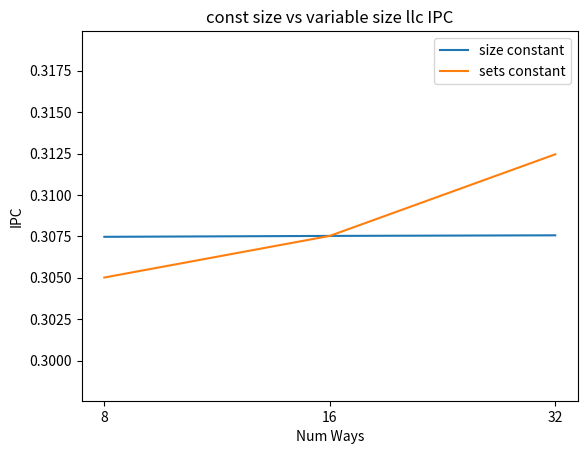
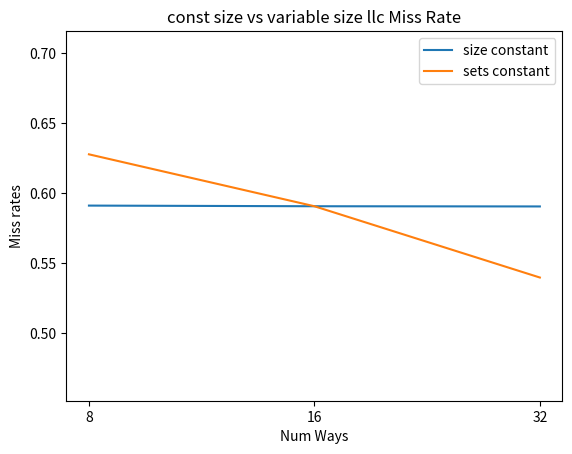

These figures' Python source, in order:
import matplotlib.pyplot as plt
import numpy as np

path = f'Q2_res/'
num_ways = [1,4,16,32]
names = ['400.perlbench-41B', '403.gcc-16B', '436.cactusADM-1804B', '482.sphinx3-1100B']
replacements = ['lfu', 'fifo', 'rnd']
arr = np.array([1,2,3,4])
width = 0.2
# for name in names:
#     ## filename format = <name>.champsimtrace.xz-bimodal-no-no-no-no-<replacement>-1core.txt
#     arr_ipc = np.zeros((4,3))
#     arr_miss_rate = np.zeros((4,3))
#     for num_way in range(len(num_ways)):
#         for replacement in range(len(replacements)):
#             file_path = path+f'{num_ways[num_way]}/results_30M/{name}.champsimtrace.xz-bimodal-no-no-no-no-{replacements[replacement]}-1core.txt'
#             f = open(file_path, 'r')
#             s = f.read()
#             ipc_start = s.index('CPU 0 cumulative IPC: ')
#             ipc_end = s.index(' instructions:', ipc_start)
#             ipc_val = float(s[ipc_start+21:ipc_end].strip())
#             total_start = s.index('LLC TOTAL     ACCESS:')
#             total_end = s.index('HIT:', total_start)
#             total = int(s[total_start+21:total_end].strip())
#             misses_start = s.index('MISS: ', total_end)
#             missed_end = s.index('LLC LOAD      ACCESS:', misses_start)
#             misses = int(s[misses_start+5:missed_end].strip())
#             # print(ipc_val, misses/total)
#             arr_ipc[num_way, replacement] = ipc_val
#             arr_miss_rate[num_way, replacement] = misses/total
#             f.close()

# name = "cadical-high-60K-134B.champsimtrace.xz"

for_legend = ["size constant","sets constant"]

name = "kissat-inc-high-30K-1802B.champsimtrace.xz"

arr_ipc_1 = [0.307473,0.307528,0.307564]
arr_miss_rate_1 = [0.5911599093806108,0.5906910668459, 0.5905488865283561] #llc miss rates

arr_ipc_2 = [0.305015,0.307528,0.312455]
arr_miss_rate_2 = [0.6278236306037845, 0.5906910668459, 0.5397188354844471]
x_axis_vals = [1,2,3]
x_axis_labels_1 = ['(2048,8)','(1024,16)','(512,32)']
x_axis_labels_2 = ['(2048,8)','(2048,16)','(2048,32)']



plt.title(f'const size vs variable size llc IPC')
my_min = np.min(arr_ipc_1+arr_ipc_2)
my_max = np.max(arr_ipc_1+arr_ipc_2)
diff = my_max-my_min
plt.plot(x_axis_vals,arr_ipc_1)
plt.plot(x_axis_vals,arr_ipc_2)
plt.legend(for_legend)
plt.xticks(x_axis_vals,[8,16,32])

# plt.xscale('log')
# plt.xticks([])
# plt.bar(arr-0.2, arr_ipc[:,0], width)
# plt.bar(arr, arr_ipc[:,1], width)
# plt.bar(arr+0.2, arr_ipc[:,2], width)
# plt.xticks(x_axis_vals,x_axis_labels)
# for i in range(len(x_axis_vals)):
#     plt.annotate(f"{x_axis_labels_1[i]}", (x_axis_vals[i], arr_ipc_1[i]))
#     plt.annotate(f"{x_axis_labels_2[i]}", (x_axis_vals[i], arr_ipc_2[i]))

plt.xlabel('Num Ways')
plt.ylabel('IPC')
# plt.legend(replacements)
plt.ylim(max(0,my_min-diff), my_max+diff)
# plt.savefig(f'plots/IPC{name}.png', dpi = 'figure', format = None)
plt.show()

plt.title(f'const size vs variable size llc Miss Rate')
my_min = np.min(arr_miss_rate_1+arr_miss_rate_2)
my_max = np.max(arr_miss_rate_1+arr_miss_rate_2)
diff = my_max-my_min
plt.plot(x_axis_vals,arr_miss_rate_1)
plt.plot(x_axis_vals,arr_miss_rate_2)
plt.legend(for_legend)
plt.xticks(x_axis_vals,[8,16,32])

# plt.xscale('log')
# plt.bar(arr-0.2, arr_miss_rate[:,0], width)
# plt.bar(arr, arr_miss_rate[:,1], width)
# plt.bar(arr+0.2, arr_miss_rate[:,2], width)
plt.xticks(x_axis_vals,)
# for i in range(len(x_axis_vals)):
#     plt.annotate(f"{x_axis_labels_1[i]}", (x_axis_vals[i], arr_miss_rate_1[i]))
#     plt.annotate(f"{x_axis_labels_2[i]}", (x_axis_vals[i], arr_miss_rate_2[i]))

plt.xlabel('Num Ways')
plt.ylabel('Miss rates')
# plt.legend(replacements)
plt.ylim(max(0,my_min-diff), min(1,my_max+diff))
# plt.savefig(f'plots/Miss Rates{name}.png', dpi = 'figure', format = None)
plt.show()
